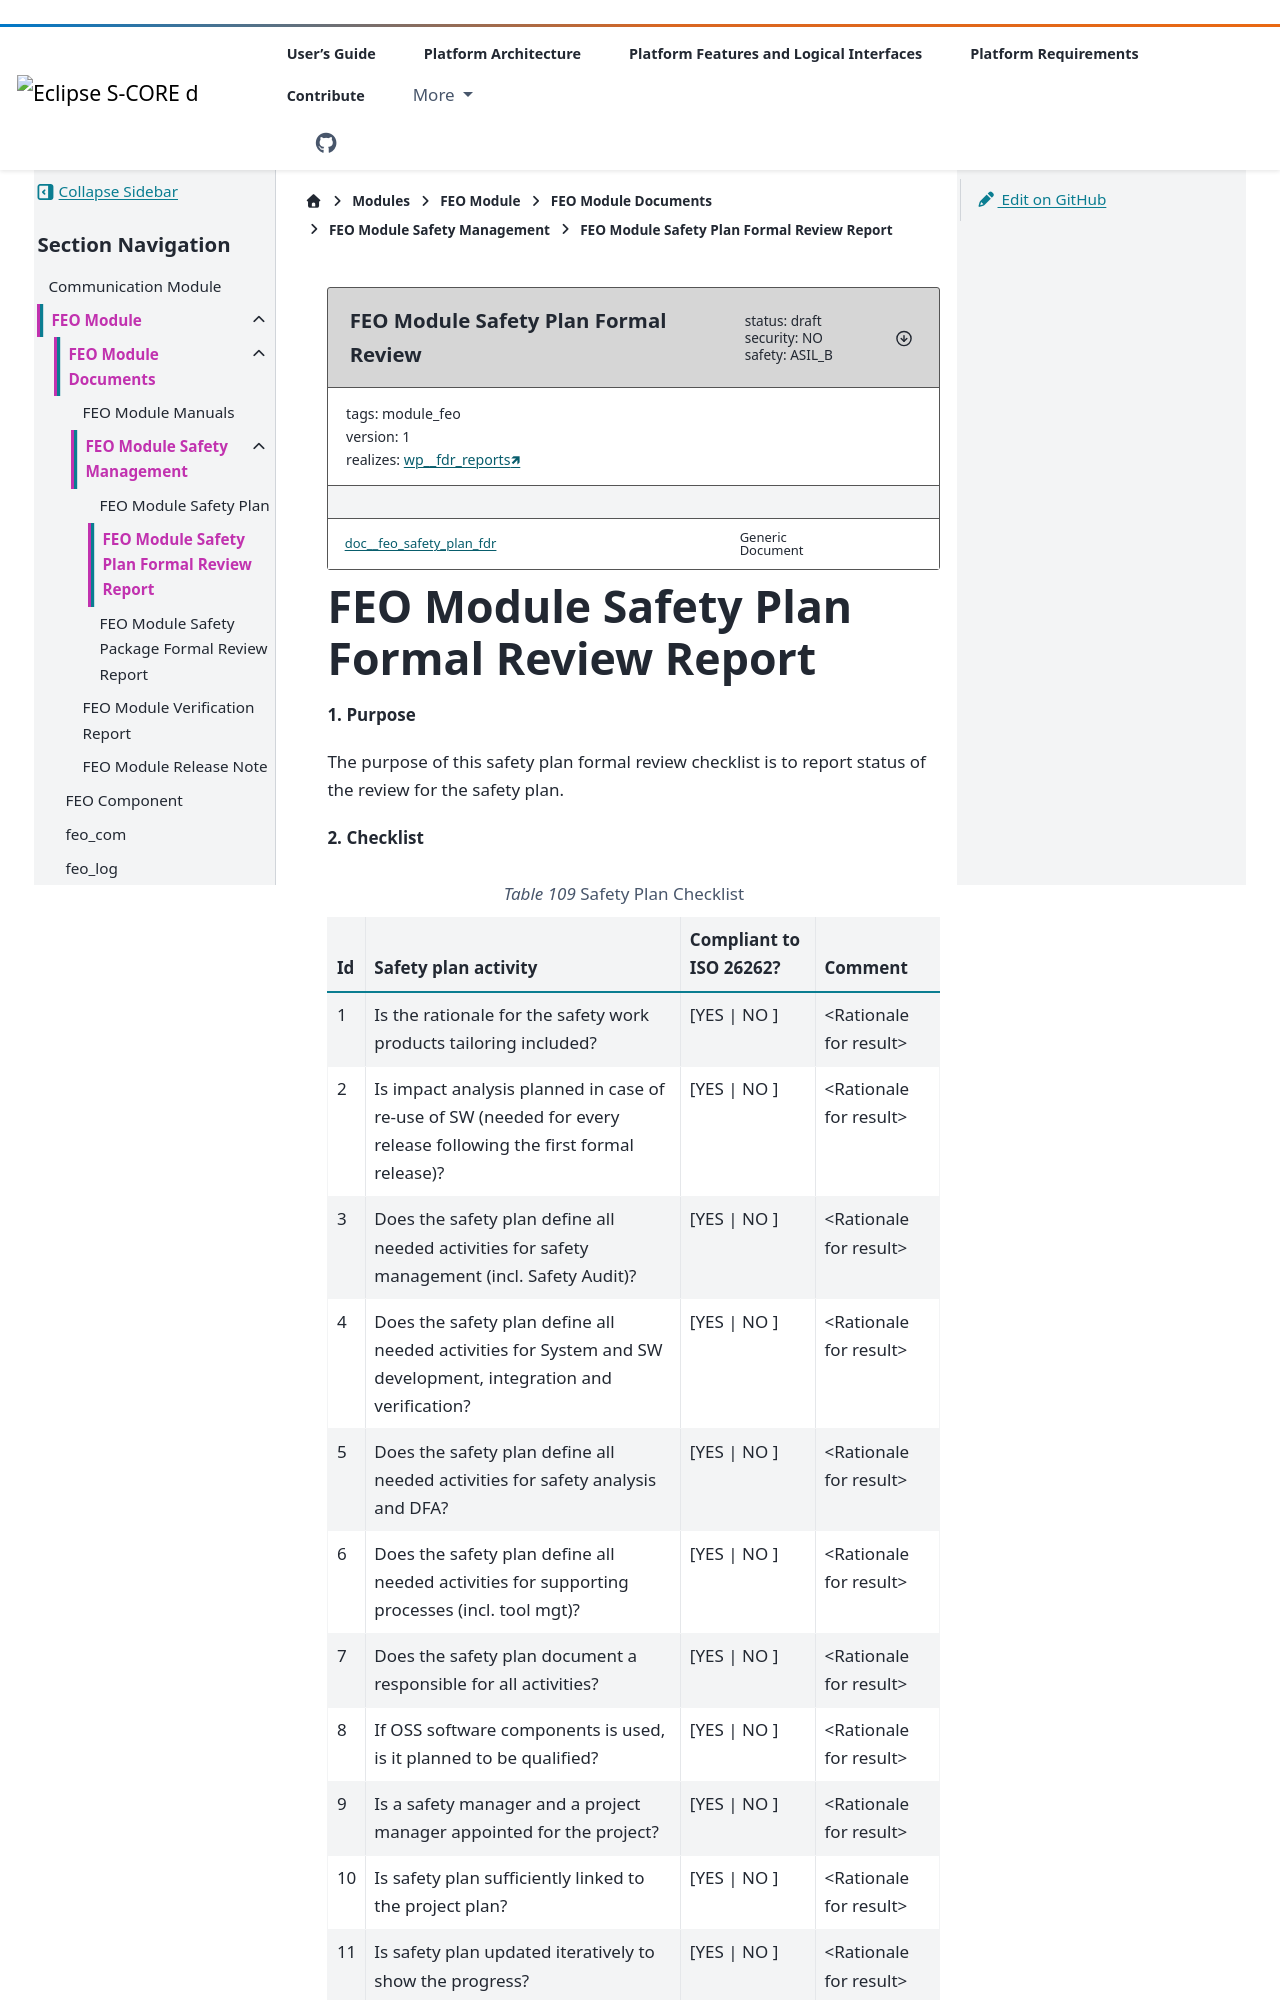

repository: eclipse-score/score · page: pr-3504/modules/feo/docs/safety_mgt/module_safety_plan_fdr.html · generator: sphinx

..
   # *******************************************************************************
   # Copyright (c) 2025 Contributors to the Eclipse Foundation
   #
   # See the NOTICE file(s) distributed with this work for additional
   # information regarding copyright ownership.
   #
   # This program and the accompanying materials are made available under the
   # terms of the Apache License Version 2.0 which is available at
   # https://www.apache.org/licenses/LICENSE-2.0
   #
   # SPDX-License-Identifier: Apache-2.0
   # *******************************************************************************

.. document:: FEO Module Safety Plan Formal Review
   :id: doc__feo_safety_plan_fdr
   :status: draft
   :version: 1
   :security: NO
   :safety: ASIL_B
   :realizes: wp__fdr_reports[version==1]
   :tags: module_feo
